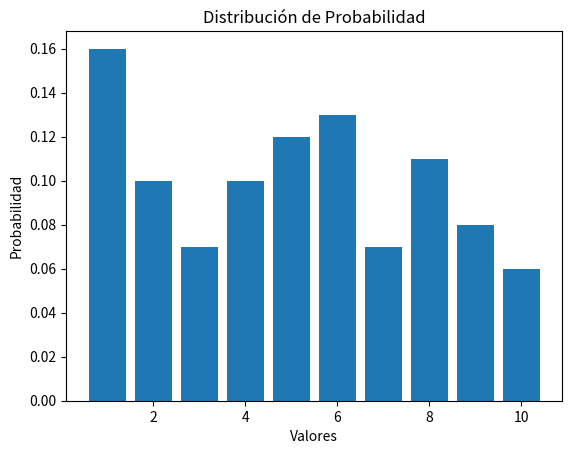

Source code (Python):
# Practica_041_Distribucion_de_Probabilidad_E2_IA
# [redacted]
# Ingenieria en Mecatronica

# Programa_Distribucion_de_Probabilidad

import numpy as np # Genera numeros aleatorios y realizar calculos matriciales de manera eficiente
import matplotlib.pyplot as plt #  Visualizar datos en Python

def distribucion_de_probabilidad(datos):
    # Calculamos el número total de datos
    total_datos = len(datos)
    
    # Creamos un diccionario para almacenar la frecuencia de cada valor
    frecuencia = {}
    
    # Calculamos la frecuencia de cada valor en los datos
    for valor in datos:
        if valor in frecuencia:
            frecuencia[valor] += 1
        else:
            frecuencia[valor] = 1
    
    # Calculamos la probabilidad de cada valor dividiendo su frecuencia por el total de datos
    distribucion_probabilidad = {valor: frecuencia[valor] / total_datos for valor in frecuencia}
    
    return distribucion_probabilidad

# Generamos un conjunto de datos aleatorios
datos = np.random.randint(1, 11, size=100)

# Calculamos la distribución de probabilidad
distribucion = distribucion_de_probabilidad(datos)

# Imprimimos la distribución de probabilidad
print("Distribución de Probabilidad:")
for valor, probabilidad in distribucion.items():
    print(f"Valor: {valor}, Probabilidad: {probabilidad:.4f}")

# Extraemos los valores y las probabilidades del diccionario de distribución
valores = list(distribucion.keys())
probabilidades = list(distribucion.values())

# Creamos un gráfico de barras para visualizar la distribución de probabilidad
plt.bar(valores, probabilidades)
plt.xlabel('Valores')
plt.ylabel('Probabilidad')
plt.title('Distribución de Probabilidad')
plt.show()
    
